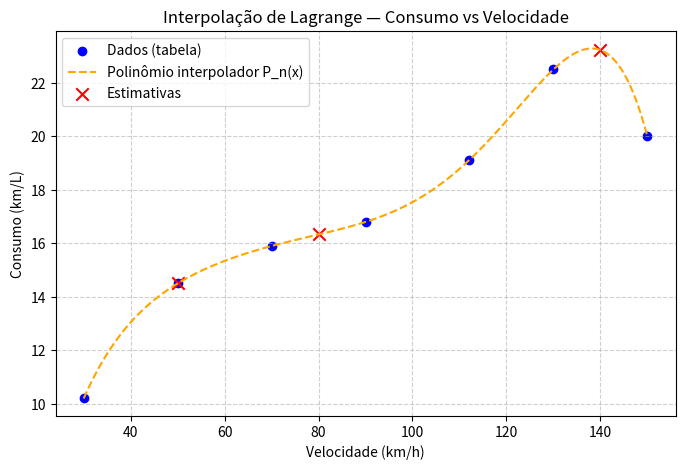

This chart was generated by the following Python code:
# -*- coding: utf-8 -*-
"""ATV7_Pedro_Henrique_Ribeiro_Dias.ipynb

Automatically generated by Colab.

Original file is located at
    https://colab.research.google.com/drive/1G-A_iOETgRMrJNH1lbDrS2OJWaAYIOtk

## Nome: Pedro Henrique Ribeiro Dias
## Mátricula: 529

---

## Interpolação de Lagrange

### Função de interpolação de Lagrange
"""

import numpy as np

def lagrange_base(xs, k, x):
    # xs: nós de interpolação (ex.: velocidades conhecidas da tabela)
    # k : índice do nó atual (para construir L_k)
    # x : ponto ou pontos onde vamos avaliar L_k(x)

    xs = np.asarray(xs, dtype=float)  # garante que xs é array NumPy
    x = np.asarray(x, dtype=float)    # garante que x também pode ser array
    xk = xs[k]                        # valor do nó correspondente ao índice k
    L = np.ones_like(x, dtype=float)  # inicializa L(x) = 1 (vai acumular o produto)

    # Produto: L_k(x) = ∏ (x - xj) / (xk - xj), para j ≠ k
    for j, xj in enumerate(xs):
        if j == k:
            continue                  # não usamos o termo quando j = k
        L *= (x - xj) / (xk - xj)     # multiplica cada fator do produto

    return L                          # retorna o valor de L_k(x)


# Utilizar essa função que calcula o polinômio interpolador de Lagrange P_n(x)
def lagrange_interp(xs, ys, x):
    # xs: nós de interpolação (ex.: velocidades conhecidas)
    # ys: valores da função nos nós (ex.: consumos conhecidos)
    # x : ponto(s) onde queremos calcular P_n(x)

    xs = np.asarray(xs, dtype=float)
    ys = np.asarray(ys, dtype=float)
    x = np.asarray(x, dtype=float)
    P = np.zeros_like(x, dtype=float)  # inicializa P(x) = 0

    # Soma: P_n(x) = Σ yk * L_k(x)
    for k in range(len(xs)):
        P += ys[k] * lagrange_base(xs, k, x)  # acumula cada termo da soma

    return P  # retorna o valor do polinômio em x

"""### Função para plotar os pontos e o polinômio interpolador"""

import numpy as np
import matplotlib.pyplot as plt

def plot_interpolacao(xs, ys, pontos_estimativa=None):
    """
    Plota o polinômio interpolador de Lagrange a partir dos dados fornecidos.

    Parâmetros:
    -----------
    xs : array-like
        Nós de interpolação (ex.: velocidades conhecidas).
    ys : array-like
        Valores da função nos nós (ex.: consumos correspondentes).
    pontos_estimativa : lista ou array, opcional
        Pontos onde se deseja destacar as estimativas no gráfico (ex.: [10, 11]).
    """

    # Cria um eixo denso para desenhar o polinômio
    xx = np.linspace(min(xs), max(xs), 600)
    Pn = lagrange_interp(xs, ys, xx)

    plt.figure(figsize=(8,5))

    # Plota os pontos originais da tabela
    plt.scatter(xs, ys, label='Dados (tabela)', color='blue')

    # Plota o polinômio interpolador
    plt.plot(xx, Pn, linestyle='--', label='Polinômio interpolador P_n(x)', color='orange')

    # Se pontos de estimativa forem passados, calcula e marca no gráfico
    if pontos_estimativa is not None:
        pontos_estimativa = np.array(pontos_estimativa)
        valores_estimados = lagrange_interp(xs, ys, pontos_estimativa)
        plt.scatter(pontos_estimativa, valores_estimados, marker='x', s=80, color='red', label='Estimativas')

    # Rótulos e título
    plt.xlabel('Velocidade (km/h)')
    plt.ylabel('Consumo (km/L)')
    plt.title('Interpolação de Lagrange — Consumo vs Velocidade')
    plt.legend()
    plt.grid(True, linestyle='--', alpha=0.6)
    plt.show()

"""### Parte Prática

A tabela a seguir apresenta os resultados de testes de consumo de combustível em função da velocidade média de um veículo, obtidos em medições realizadas em diferentes tipos de percurso, incluindo trechos planos e regiões com maior inclinação.

| Velocidade (km/h) | Consumo (km/L) |
|--------------------|---------------|
| 30                 | 10,2          |
| 50                 | 14,5          |
| 70                 | 15,9          |
| 90                 | 16,8          |
| 112                | 19,1          |
| 130                | 22,5          |
| 150                | 20,0          |

Com base nesses dados, responda:

1. Faça uma estimativa de consumo considerando as velocidades médias de 50 km/h, 80 km/h e 140 km/h. (Arredondar os resultados para duas casa decimais)
"""

# Dados da tabela
velocidade = np.array([30, 50, 70, 90, 112, 130, 150])
consumo = np.array([10.2, 14.5, 15.9, 16.8, 19.1, 22.5, 20.0])
pontos_estimar = np.array([50, 80, 140])

pontos = lagrange_interp(velocidade, consumo, pontos_estimar)
print(f"Consumo estimado para 50 km/h: {pontos[0]:.2f} km/L")
print(f"Consumo estimado para 80 km/h: {pontos[1]:.2f} km/L")
print(f"Consumo estimado para 140 km/h: {pontos[2]:.2f} km/L")

"""2. Plot um gráfico com os pontos conhecidos e o polinômio interpolador de Lagrange."""

plot_interpolacao(velocidade, consumo, pontos_estimar)

"""### Parte Teórica

1. Explique, **com suas palavras**, o que significa interpolar um conjunto de dados.

Resposta: Interpolação é o processo de estimar valores desconhecidos que estão entrem um intervalo de pontos que nós conhecemos. é a construção de uma função, como um polinômio, que se ajusta perfeitamente aos pontos já medidos, permitindo que se prevejam valores para pontos que não foram medidos ao longo dela.

2. Por que o polinômio de Lagrange sempre passa exatamente pelos pontos da tabela?

Resposta: O polinômio de Lagrange, é construído para passar por cada ponto de dado. Sua fórmula é uma soma de termos, onde cada termo é um polinômio. Cada um desses polinômios é projetado para ter o valor de 1 em um ponto dado específico e 0 em todos os outros.

 Ao avaliar o polinômio completo em qualquer um dos pontos dados, todos os termos se vão se anular, exceto o termo daquele ponto, garantindo que o valor final seja o valor do dado original. Assegurando que o polinômio passe exatamente pelos pontos dados.
"""